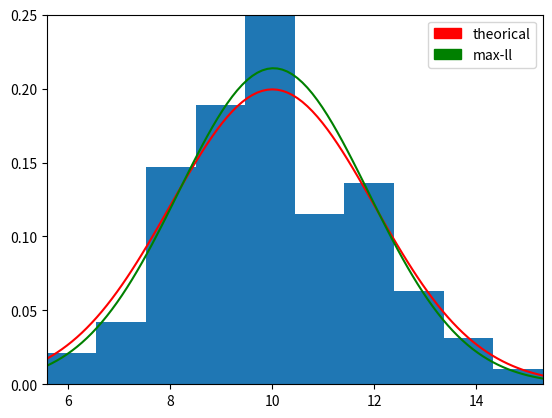

Here is the Python script that generated this plot: (Note: this script raises an exception after producing the figure.)
import numpy as np
import matplotlib.pyplot as plt
import matplotlib.animation as animation
import matplotlib.patches as mpatches
from scipy.stats import norm

nb_samples = 100
number_of_frames = 100
animation_fps = 10
mu = 10
std = 2.0
data = norm.rvs(mu, std, size=nb_samples)
min_val = np.min(data)
max_val = np.max(data)
x = np.linspace(min_val, max_val, 100)
leg = [ mpatches.Patch(color='red', label='theorical'),
        mpatches.Patch(color='green', label='max-ll') ]


def update_hist(num, data):
    data_len = int(num/number_of_frames * nb_samples)
    ll_mu = np.mean(data[1:data_len])
    ll_std = np.std(data[1:data_len], ddof=1)
    plt.cla()  # other options clf(), close()
    axes = plt.gca()
    axes.set_xlim(min_val, max_val)
    axes.set_ylim(0,.25)
    plt.hist(data[1:data_len], density=True)
    plt.plot(x, norm.pdf(x, mu, std), 'r')
    plt.plot(x, norm.pdf(x, ll_mu, ll_std), 'g')
    plt.legend(handles=leg, loc=1)


fig = plt.figure()
hist = plt.hist(data[0])

anim = animation.FuncAnimation(fig, update_hist, number_of_frames, fargs=(data, ),
                               interval=1000/animation_fps, repeat=False)
anim.save('gaussian-convergence.mp4', writer='ffmpeg',fps=10)
#anim.save('gaussian-convergence.gif', writer='imagemagick',fps=10)
plt.show()
